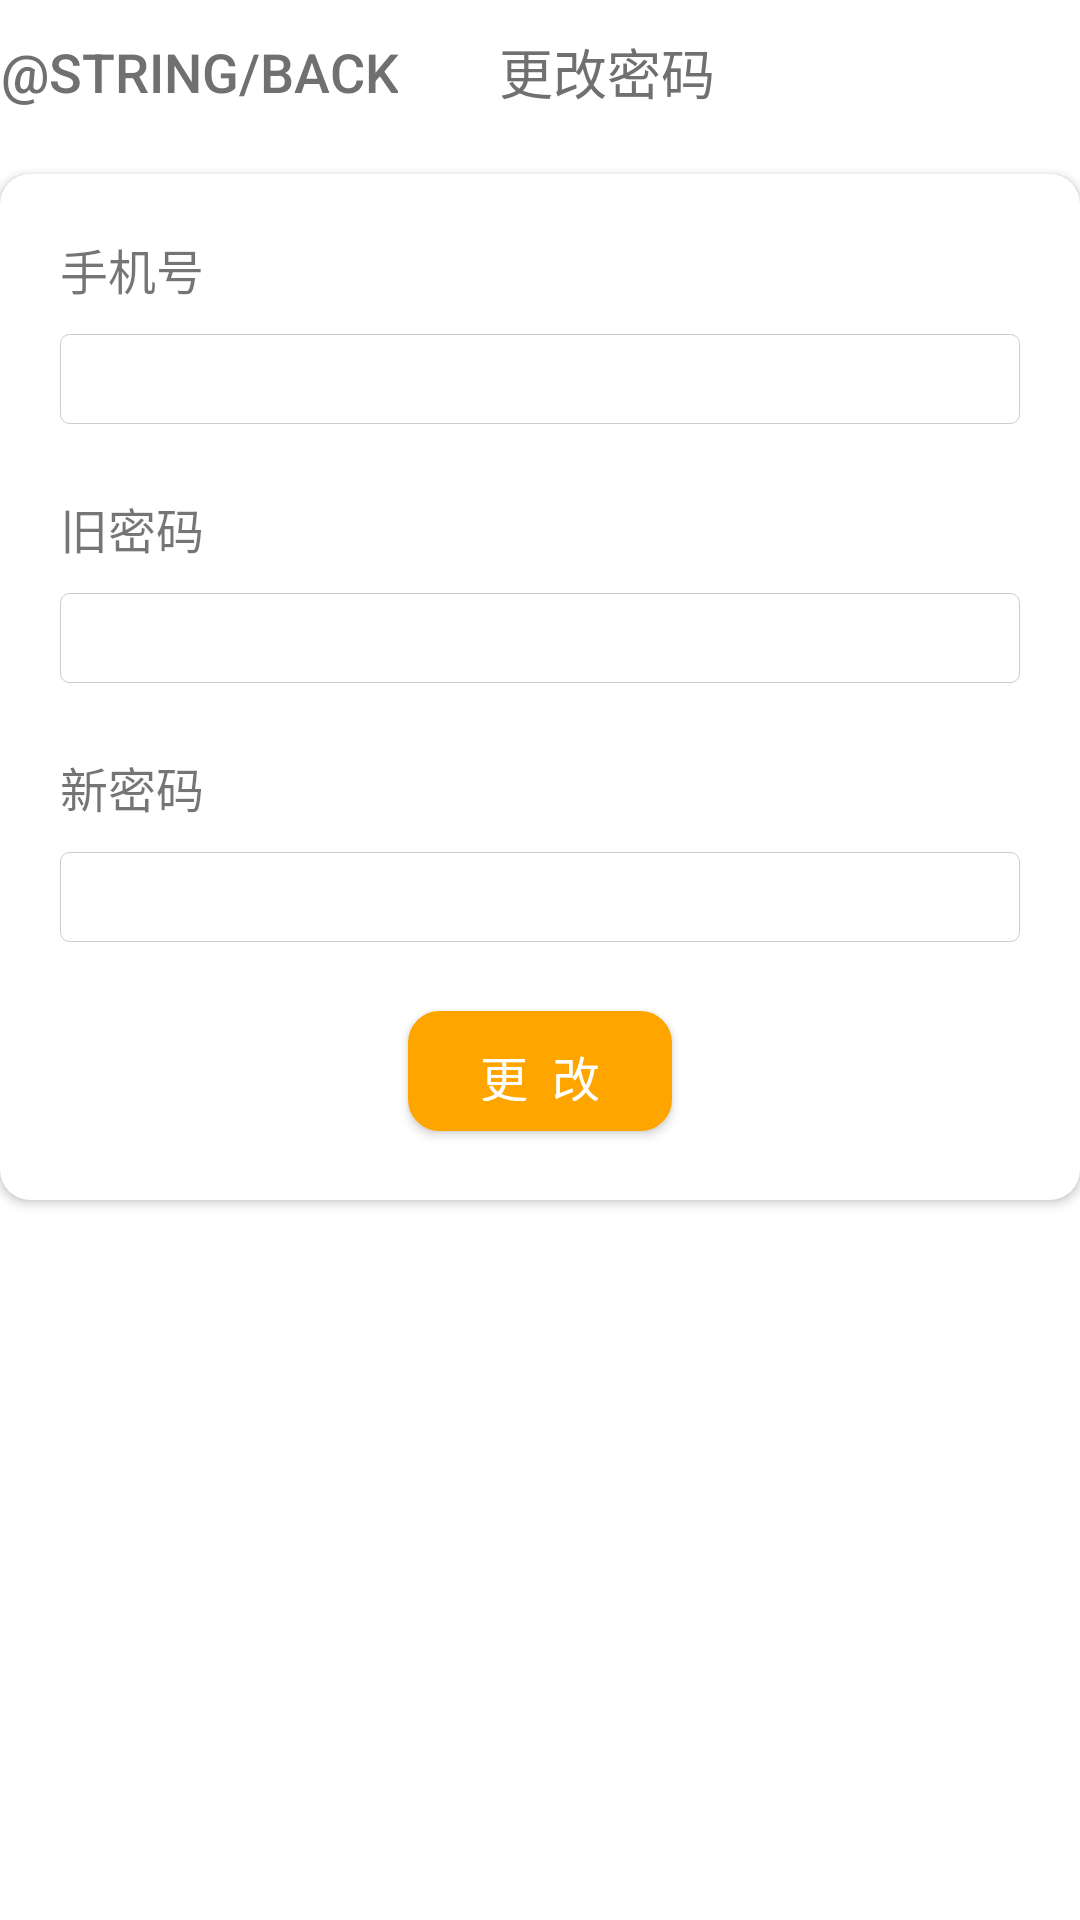

Here is an Android app screen rendered from its layout file. Give the layout XML and the strings, colors and styles it references.
<!-- AndroidManifest.xml: application theme Theme.Huinongbang -->
<!-- res/layout/activity_change_password.xml -->
<?xml version="1.0" encoding="utf-8"?>
<LinearLayout
    xmlns:android="http://schemas.android.com/apk/res/android"
    xmlns:material="http://schemas.android.com/apk/res-auto"
    xmlns:app="http://schemas.android.com/apk/res-auto"
    xmlns:tools="http://schemas.android.com/tools"
    android:layout_width="match_parent"
    android:layout_height="match_parent"
    android:orientation="vertical"
    tools:context=".ui.my.ChangePasswordActivity"
    android:background="@color/color_background">

    <LinearLayout
        android:layout_width="match_parent"
        android:layout_height="wrap_content"
        android:background="@color/color_background">

        <Button
            android:id="@+id/return_btn"
            android:layout_width="wrap_content"
            android:layout_height="wrap_content"
            android:background="@color/color_background"
            style="?android:attr/borderlessButtonStyle"
            android:layout_gravity="center"
            android:textSize="18sp"
            android:textColor="#707070"
            android:text="@string/back"/>

        <TextView
            android:layout_width="0dp"
            android:layout_height="wrap_content"
            android:layout_gravity="center"
            android:gravity="center"
            android:layout_weight="1"
            android:textSize="18sp"
            android:textColor="#707070"
            android:text="更改密码"/>

        <Button
            android:layout_width="wrap_content"
            android:layout_height="wrap_content"
            style="?android:attr/borderlessButtonStyle"
            android:background="@color/color_background"/>

    </LinearLayout>

    <androidx.cardview.widget.CardView
        android:layout_width="match_parent"
        android:layout_height="wrap_content"
        android:layout_marginTop="10dp"
        android:padding="10dp"
        material:cardCornerRadius="10dp"
        tools:ignore="MissingConstraints">
        
        <LinearLayout
            android:layout_width="match_parent"
            android:layout_height="wrap_content"
            android:layout_margin="10dp"
            android:orientation="vertical"
            android:paddingBottom="3dp">
            
            <LinearLayout
                android:layout_width="match_parent"
                android:layout_height="wrap_content"
                android:layout_margin="10dp"
                android:orientation="vertical"
                android:paddingBottom="3dp">
                <LinearLayout
                    android:layout_width="wrap_content"
                    android:layout_height="wrap_content"
                    android:layout_gravity="center_vertical">
                    <TextView
                        android:layout_width="wrap_content"
                        android:layout_height="wrap_content"
                        android:textSize="16sp"
                        android:text="手机号"/>
                </LinearLayout>
                <LinearLayout
                    android:layout_width="match_parent"
                    android:layout_height="wrap_content"
                    android:layout_marginTop="10dp"
                    android:layout_gravity="center_vertical">
                    <EditText
                        android:id="@+id/userPhone"
                        android:layout_width="match_parent"
                        android:layout_height="30dp"
                        android:layout_gravity="center_horizontal"
                        android:inputType="number"
                        android:background="@drawable/input_text"
                        tools:ignore="TextFields" />
                </LinearLayout>
            </LinearLayout>

            
            <LinearLayout
                android:layout_width="match_parent"
                android:layout_height="wrap_content"
                android:layout_margin="10dp"
                android:orientation="vertical"
                android:paddingBottom="3dp">
                <LinearLayout
                    android:layout_width="wrap_content"
                    android:layout_height="wrap_content"
                    android:layout_gravity="center_vertical">
                    <TextView
                        android:layout_width="wrap_content"
                        android:layout_height="wrap_content"
                        android:textSize="16sp"
                        android:text="旧密码"/>
                </LinearLayout>
                <LinearLayout
                    android:layout_width="match_parent"
                    android:layout_height="wrap_content"
                    android:layout_marginTop="10dp"
                    android:layout_gravity="center_vertical">
                    <EditText
                        android:id="@+id/oldPassword"
                        android:layout_width="match_parent"
                        android:layout_height="30dp"
                        android:layout_gravity="center_horizontal"
                        android:inputType="textPassword"
                        android:background="@drawable/input_text"/>
                </LinearLayout>
            </LinearLayout>

            
            <LinearLayout
                android:layout_width="match_parent"
                android:layout_height="wrap_content"
                android:layout_margin="10dp"
                android:orientation="vertical"
                android:paddingBottom="3dp">
                <LinearLayout
                    android:layout_width="wrap_content"
                    android:layout_height="wrap_content"
                    android:layout_gravity="center_vertical">
                    <TextView
                        android:layout_width="wrap_content"
                        android:layout_height="wrap_content"
                        android:textSize="16sp"
                        android:text="新密码"/>
                </LinearLayout>
                <LinearLayout
                    android:layout_width="match_parent"
                    android:layout_height="wrap_content"
                    android:layout_marginTop="10dp"
                    android:layout_gravity="center_vertical">
                    <EditText
                        android:id="@+id/newPassword"
                        android:layout_width="match_parent"
                        android:layout_height="30dp"
                        android:layout_gravity="center_horizontal"
                        android:inputType="textPassword"
                        android:background="@drawable/input_text"/>
                </LinearLayout>
            </LinearLayout>

            <Button
                android:id="@+id/change"
                android:layout_width="wrap_content"
                android:layout_height="40dp"
                android:layout_margin="10dp"
                android:padding="10dp"
                android:layout_gravity="center_horizontal"
                android:text="更  改"
                android:textSize="16sp"
                android:textColor="@color/white"
                android:background="@drawable/bg_buttonview"/>
        </LinearLayout>
    </androidx.cardview.widget.CardView>

</LinearLayout>
<!-- resources referenced by this layout -->
<resources>
  <color name="white">#FFFFFFFF</color>
  <!-- drawable bg_buttonview (drawable) -->
  <?xml version="1.0" encoding="utf-8"?>
  <selector xmlns:android="http://schemas.android.com/apk/res/android">
  
      <item android:state_pressed="true">
          <shape android:shape="rectangle" >
              
              <solid android:color="#FFA500"></solid>
              
              
              <corners android:radius="10dip" />
              
              <padding android:bottom="2dp" android:left="2dp" android:right="2dp" android:top="2dp" />
          </shape>
      </item>
  
      <item android:state_pressed="false">
          <shape android:shape="rectangle" >
              
              <solid android:color="#FFA500"></solid>
              
              
              <corners android:radius="10dip" />
              
              <stroke
                  android:dashGap="0dp"
                  android:width="1dp"
                  android:color="#FFA500" />
              
              <padding android:bottom="2dp" android:left="2dp" android:right="2dp" android:top="2dp" />
          </shape>
      </item>
  
  </selector>
  <!-- drawable input_text (drawable) -->
  <?xml version="1.0" encoding="utf-8"?>
  <shape xmlns:android="http://schemas.android.com/apk/res/android"
      android:shape="rectangle" >
  
      
      <padding
          android:bottom="5dp"
          android:left="10dp"
          android:right="5dp"
          android:top="5dp" />
      
      <corners android:radius="3dp" />
  
      
      <stroke
          android:width="1px"
          android:color="#CBCDCD" />
  
      
  
  </shape>
  <style name="Theme.Huinongbang" parent="Theme.MaterialComponents.DayNight.DarkActionBar">
          
          <item name="colorPrimary">@color/purple_500</item>
          <item name="colorPrimaryVariant">@color/purple_700</item>
          <item name="colorOnPrimary">@color/white</item>
          
          <item name="colorSecondary">@color/teal_200</item>
          <item name="colorSecondaryVariant">@color/teal_700</item>
          <item name="colorOnSecondary">@color/black</item>
          
          <item name="android:statusBarColor" tools:targetApi="l">?attr/colorPrimaryVariant</item>
          
      </style>
  <color name="purple_500">#FF6200EE</color>
  <color name="purple_700">#FF3700B3</color>
  <color name="teal_200">#FF03DAC5</color>
  <color name="teal_700">#FF018786</color>
  <color name="black">#FF000000</color>
</resources>
